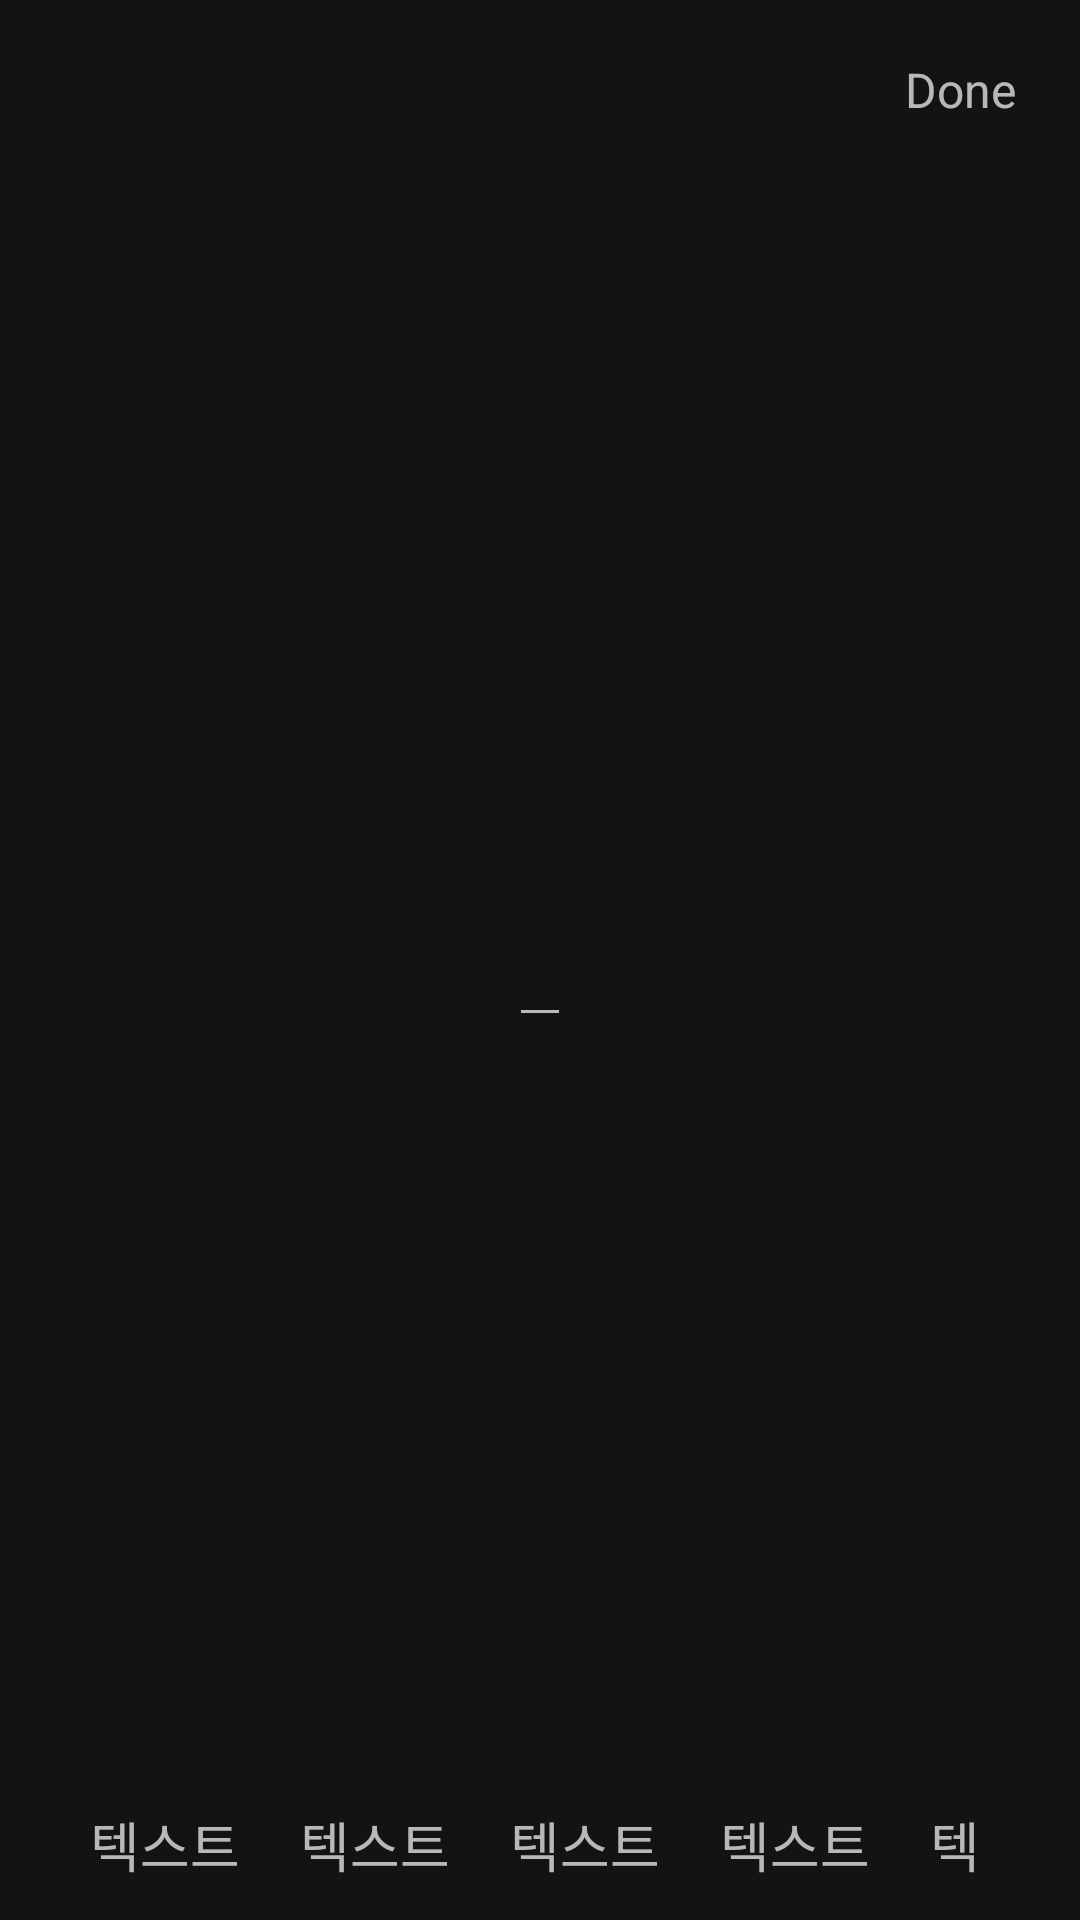

Produce the Android XML layout that renders to this screen, including the resource entries it uses.
<!-- AndroidManifest.xml: application theme Theme.AppCompat.NoActionBar -->
<!-- res/layout/text_sticker_editer.xml -->
<?xml version="1.0" encoding="utf-8"?>
<androidx.constraintlayout.widget.ConstraintLayout xmlns:android="http://schemas.android.com/apk/res/android"
    android:layout_width="match_parent"
    android:layout_height="match_parent"
    android:background="#99000000"
    xmlns:app="http://schemas.android.com/apk/res-auto">

    <EditText
        android:id="@+id/text_sticker_et_input"
        android:layout_width="wrap_content"
        android:layout_height="wrap_content"
        android:layout_marginTop="10dp"
        android:gravity="center"
        android:maxLength="20"
        app:layout_constraintTop_toTopOf="parent"
        app:layout_constraintBottom_toBottomOf="parent"
        app:layout_constraintStart_toStartOf="parent"
        app:layout_constraintEnd_toEndOf="parent" />

    <TextView
        android:id="@+id/text_sticker_tv_done"
        android:layout_width="80dp"
        android:layout_height="60dp"
        android:gravity="center"
        android:textSize="16sp"
        android:padding="10dp"
        android:text="@string/common_done"
        app:layout_constraintTop_toTopOf="parent"
        app:layout_constraintEnd_toEndOf="parent"/>

    <ScrollView
        android:id="@+id/text_sticker_scroll_font"
        android:layout_width="match_parent"
        android:layout_height="wrap_content"
        android:orientation="horizontal"
        android:paddingLeft="20dp"
        android:paddingRight="20dp"
        android:clipToPadding="false"
        app:layout_constraintBottom_toBottomOf="parent">

        <LinearLayout
            android:layout_width="match_parent"
            android:layout_height="wrap_content"
            android:orientation="horizontal">

            <TextView
                android:id="@+id/text_sticker_gothic"
                android:layout_width="wrap_content"
                android:layout_height="50dp"
                android:fontFamily="@font/nanum_gothic"
                android:gravity="center_vertical"
                android:padding="10dp"
                android:textSize="18sp"
                android:text="텍스트"/>

            <TextView
                android:id="@+id/text_sticker_pen"
                android:layout_width="wrap_content"
                android:layout_height="50dp"
                android:fontFamily="@font/nanum_pen"
                android:gravity="center_vertical"
                android:padding="10dp"
                android:textSize="18sp"
                android:text="텍스트"/>

            <TextView
                android:id="@+id/text_sticker_brush"
                android:layout_width="wrap_content"
                android:layout_height="50dp"
                android:fontFamily="@font/nanum_brush"
                android:gravity="center_vertical"
                android:padding="10dp"
                android:textSize="18sp"
                android:text="텍스트"/>

            <TextView
                android:id="@+id/text_sticker_myeogjo"
                android:layout_width="wrap_content"
                android:layout_height="50dp"
                android:fontFamily="@font/nanum_myeongjo"
                android:gravity="center_vertical"
                android:padding="10dp"
                android:textSize="18sp"
                android:text="텍스트"/>

            <TextView
                android:id="@+id/text_sticker_square"
                android:layout_width="wrap_content"
                android:layout_height="50dp"
                android:fontFamily="@font/nanum_square_ac"
                android:gravity="center_vertical"
                android:padding="10dp"
                android:textSize="18sp"
                android:text="텍스트"/>

            <ImageButton
                android:id="@+id/text_sticker_color"
                android:layout_width="wrap_content"
                android:layout_height="50dp"
                android:adjustViewBounds="true"
                android:background="@android:color/transparent"
                android:src="@drawable/ic_palette_black_24dp"/>

        </LinearLayout>

    </ScrollView>

</androidx.constraintlayout.widget.ConstraintLayout>
<!-- resources referenced by this layout -->
<resources>
  <string name="common_done">Done</string>
</resources>
